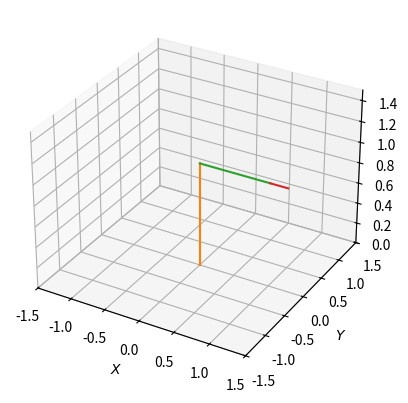

Python code for this plot:
import matplotlib.pyplot as plt
from mpl_toolkits.mplot3d import Axes3D
import numpy as np
import math
from math import pi, sin, cos, sqrt
from collections import namedtuple
import copy

def build_u_v(u_v):
    return (np.array(u_v[0]).reshape(3,1),
            np.array(u_v[1]).reshape(3,1),
            np.array(u_v[2]).reshape(3,1))

class GlobalRefFrame:
    def __init__(self):
        self.name = 'GFR'
        self.origin = np.array((0,0,0)).reshape(3,1)
        self.u_v = build_u_v(((1,0,0),(0,1,0),(0,0,1)))
        self.transform = np.identity(3)
    
    def mapTo(self, coord):
        return coord

    def mapFrom(self, coord):
        return coord

class RefFrame:
    def __init__(self, name, origin=(0,0,0), u_v=((1,0,0),(0,1,0),(0,0,1)), ref_frame=None):
        self.name = name
        self.u_v = build_u_v(u_v)
        self.origin = np.array(origin).reshape(3,1)
        self.ref_frame = ref_frame
        if self.ref_frame == None:
            self.ref_frame = GlobalRefFrame()
            self.compute_transform()
        else:
            self.change_ref_frame(ref_frame)
        
        self.prev_state = namedtuple('PrevState', ['u_v', 'transform', 'origin'])
        self.__backup()
        
    def __backup(self):
        self.prev_state.u_v = self.u_v
        self.prev_state.origin = self.origin
        self.prev_state.transform = self.transform
    
    def undo(self):
        self.u_v = self.prev_state.u_v
        self.transform = self.prev_state.transform
        self.origin = self.prev_state.origin
    
    def magnitude(self, vector):
        return sqrt(np.sum(np.power(vector, 2)))
    
    def change_ref_frame(self, ref_frame):
        self.ref_frame = ref_frame
        self.compute_transform()
        self.__backup() #don't allow an undo from this state
    
    def compute_transform(self):
        global_u_v = np.array(((1,0,0),(0,1,0),(0,0,1)))
        self.transform = np.zeros((3,3))
        for i in range(3):
            for j in range(3):
                u_v = np.squeeze(self.u_v[j].reshape(1,3))
                self.transform[i][j] = np.dot(global_u_v[i], u_v)
    
    def test(self, iterations = 10):
        for u_v in self.u_v:
            assert round(self.magnitude(u_v), 6) == 1, "{}".format(self.magnitude(u_v))
        
        for i in range(iterations):
            coord = np.random.randint(100, size=(3,1))
            reverse_coord = self.mapFrom(self.mapTo(coord))
            np.testing.assert_array_almost_equal(coord, reverse_coord, decimal=6)
            assert (coord.shape == (3,1))
            
    def __listRefFrames(self):
        rfList = list()
        ref_frame = self
        while True:
            rfList.append(ref_frame)
            # need to find better equality
            if type(ref_frame) == GlobalRefFrame:
                break
            ref_frame = ref_frame.ref_frame
        return rfList
        
    def mapFrom(self, coord):
        coord = np.asarray(coord)
        if coord.shape != (3,1):
            coord = coord.reshape(3,1)
        for ref_frame in self.__listRefFrames():
            #print('****REF FRAME****',ref_frame.name)
            #print('coord before\n',coord)
            #print('origin\n',ref_frame.origin)
            #print('transform\n',ref_frame.transform)
            coord = np.add(np.dot(np.linalg.inv(ref_frame.transform), coord), ref_frame.origin)
            #print('coord after\n',coord)
        return coord
    
    def mapTo(self, coord):
        coord = np.asarray(coord)
        if coord.shape != (3,1):
            coord = coord.reshape(3,1)
        for ref_frame in self.__listRefFrames()[::-1]:
            #print('****REF FRAME****',ref_frame.name)
            #print('coord before\n',coord)
            #print('origin\n',ref_frame.origin)
            #print('transform\n',ref_frame.transform)
            coord = np.dot(ref_frame.transform, np.subtract(coord,ref_frame.origin))
            #print('coord after\n',coord)
        return coord
        
    def rotate(self, axis, angle):
        sin_a = sin(angle)
        cos_a = cos(angle)
        
        if axis.lower()=='x':
            R = np.array([[1, 0, 0],[0, cos_a, -sin_a],[0, sin_a, cos_a]])
        elif axis.lower()=='y':
            R = np.array([[cos_a, 0, sin_a],[0, 1, 0],[-sin_a, 0, cos_a]])
        elif axis.lower()=='z':
            R = np.array([[cos_a, -sin_a, 0],[sin_a, cos_a, 0],[0, 0, 1]])
        else:
            print("{} not recognized".format(axis))
            return
        self.__backup()
        self.u_v = np.dot(R, self.u_v)
        self.compute_transform()
        
    def translate(self, origin):
        self.__backup()
        self.origin = origin

# GFR = RefFrame()
# f1 = RefFrame(origin=(1,0,1))
# f1.change_ref_frame(GFR)
# f2 = RefFrame()
# f2.change_ref_frame(f1)
# f1.rotate('x', pi/4)
# f2.rotate('x', pi/4)

# t2 = f2.mapTo((0,1,1))
# t3 = f2.mapFrom(t2)
# print('mapTo\n',t2)
# print('mapFrom\n',t3)

# exit()

class Arm:
    def __init__(self):
        self.parts = {}
    
    def solver(self, coord):
        best_s_a = 0
        best_e_a = 0
        current_best = 1e10
        for key, part in self.parts:
            if part.dof.fixed:
                break
            if part.dof.type == 'rotation':
                range = p.linspace(part.dof.range[0],part.dof.range[1])
                for angle in range:
                    part.rotate(part.dof.axis, angle)
                    
        return best_s_a, best_e_a
    
    #non-general function based on specific arm shape
    def motionControl(self, coord):
        coord = np.array(coord)
        base = self.parts['base']
        shoulder = self.parts['shoulder']
        elbow = self.parts['elbow']
        wrist = self.parts['wrist']
        
        length = sqrt(np.sum(np.power(coord, 2)))
        
        if length > (shoulder.length()+elbow.length()):
            print('Coordinate specified is out of reach')
            return
        
        best_s_a = 0
        best_e_a = 0
        current_best = 10
        axis = 'y'
        for shoulder_angle in np.linspace(-pi/2, pi/2, num=20):
            for elbow_angle in np.linspace(-pi/2, pi/2, num=20):
                shoulder.rotate(axis, shoulder_angle)
                elbow.rotate(axis, elbow_angle)
                r = wrist.mapFrom(wrist.r)
                distance_from_target = sqrt(np.sum(np.power(np.subtract(coord, r),2)))
                #print(distance_from_target)
                if distance_from_target < current_best:
                    current_best = distance_from_target
                    best_e_a = elbow_angle
                    best_s_a = shoulder_angle
                #reset
                shoulder.rotate(axis, -shoulder_angle)
                elbow.rotate(axis, -elbow_angle)
                
        print('Optimal shoulder angle: {}'.format(best_s_a))
        print('Optimal elbow angle: {}'.format(best_e_a))
        print('Closest approach: {}'.format(current_best))
        shoulder.rotate(axis, best_s_a)
        elbow.rotate(axis, best_e_a)
        self.plot()
    
    def plot(self):
        fig = plt.figure()
        ax = fig.add_subplot(111, projection='3d')
        for key, obj in self.parts.items():
            origin = np.squeeze(obj.ref_frame.mapFrom(obj.origin))
            endpoint = np.squeeze(obj.mapFrom(obj.r))
            ax.plot(xs=(origin[0],endpoint[0]),
                    ys=(origin[1],endpoint[1]),
                    zs=(origin[2],endpoint[2]))

        lim = [-1.5,1.5]
        ax.set_xlim(lim)
        ax.set_ylim(lim)
        ax.set_zlim([0, max(lim)])

        ax.set_xlabel(r'$X$')
        ax.set_ylabel(r'$Y$')
        ax.set_zlabel(r'$Z$')

        plt.show()
        
    def add(self, object):
        if object.name in self.parts.keys():
            raise KeyError
        else:
            self.parts[object.name] = object
    
class Joint(RefFrame):
    def __init__(self, name, r):
        RefFrame.__init__(self, name)
        self.r = np.array(r).reshape(3,1)
        self.dof = namedtuple('DoF', ['type', 'axis', 'range', 'fixed'])
        self.dof.fixed = True
    
    def dynamic(self, type, axis, range):
        axis = axis.lower()
        type = type.lower()
        assert axis in ['x','y','z']
        assert type in ['rotation, translation']
        self.dof.type = type
        self.dof.axis = axis
        self.dof.range = range
        self.dof.fixed = False
    
    def attach(self, obj):
        self.change_ref_frame(obj)
        self.translate(obj.r)
    
    def rotate(self, axis, angle):
        RefFrame.rotate(self, axis, angle)
    
    def translate(self, origin):
        RefFrame.translate(self, origin)
        
    def length(self):
        a = np.subtract(self.mapFrom(self.r), self.origin)
        return sqrt(np.sum(np.power(a, 2)))
    
    

def armSetup():
    arm = Arm()
    base = Joint('base', (0,0,0))
    shoulder = Joint('shoulder', (0,0,1))
    shoulder.attach(base)
    elbow = Joint('elbow',(1,0,0))
    elbow.attach(shoulder)
    wrist = Joint('wrist', (0.25,0,0))
    wrist.attach(elbow)

    arm.add(base)
    arm.add(shoulder)
    arm.add(elbow)
    arm.add(wrist)
    return arm
    
arm = armSetup()
#arm.motionControl((1,1,0.5))

arm.plot()